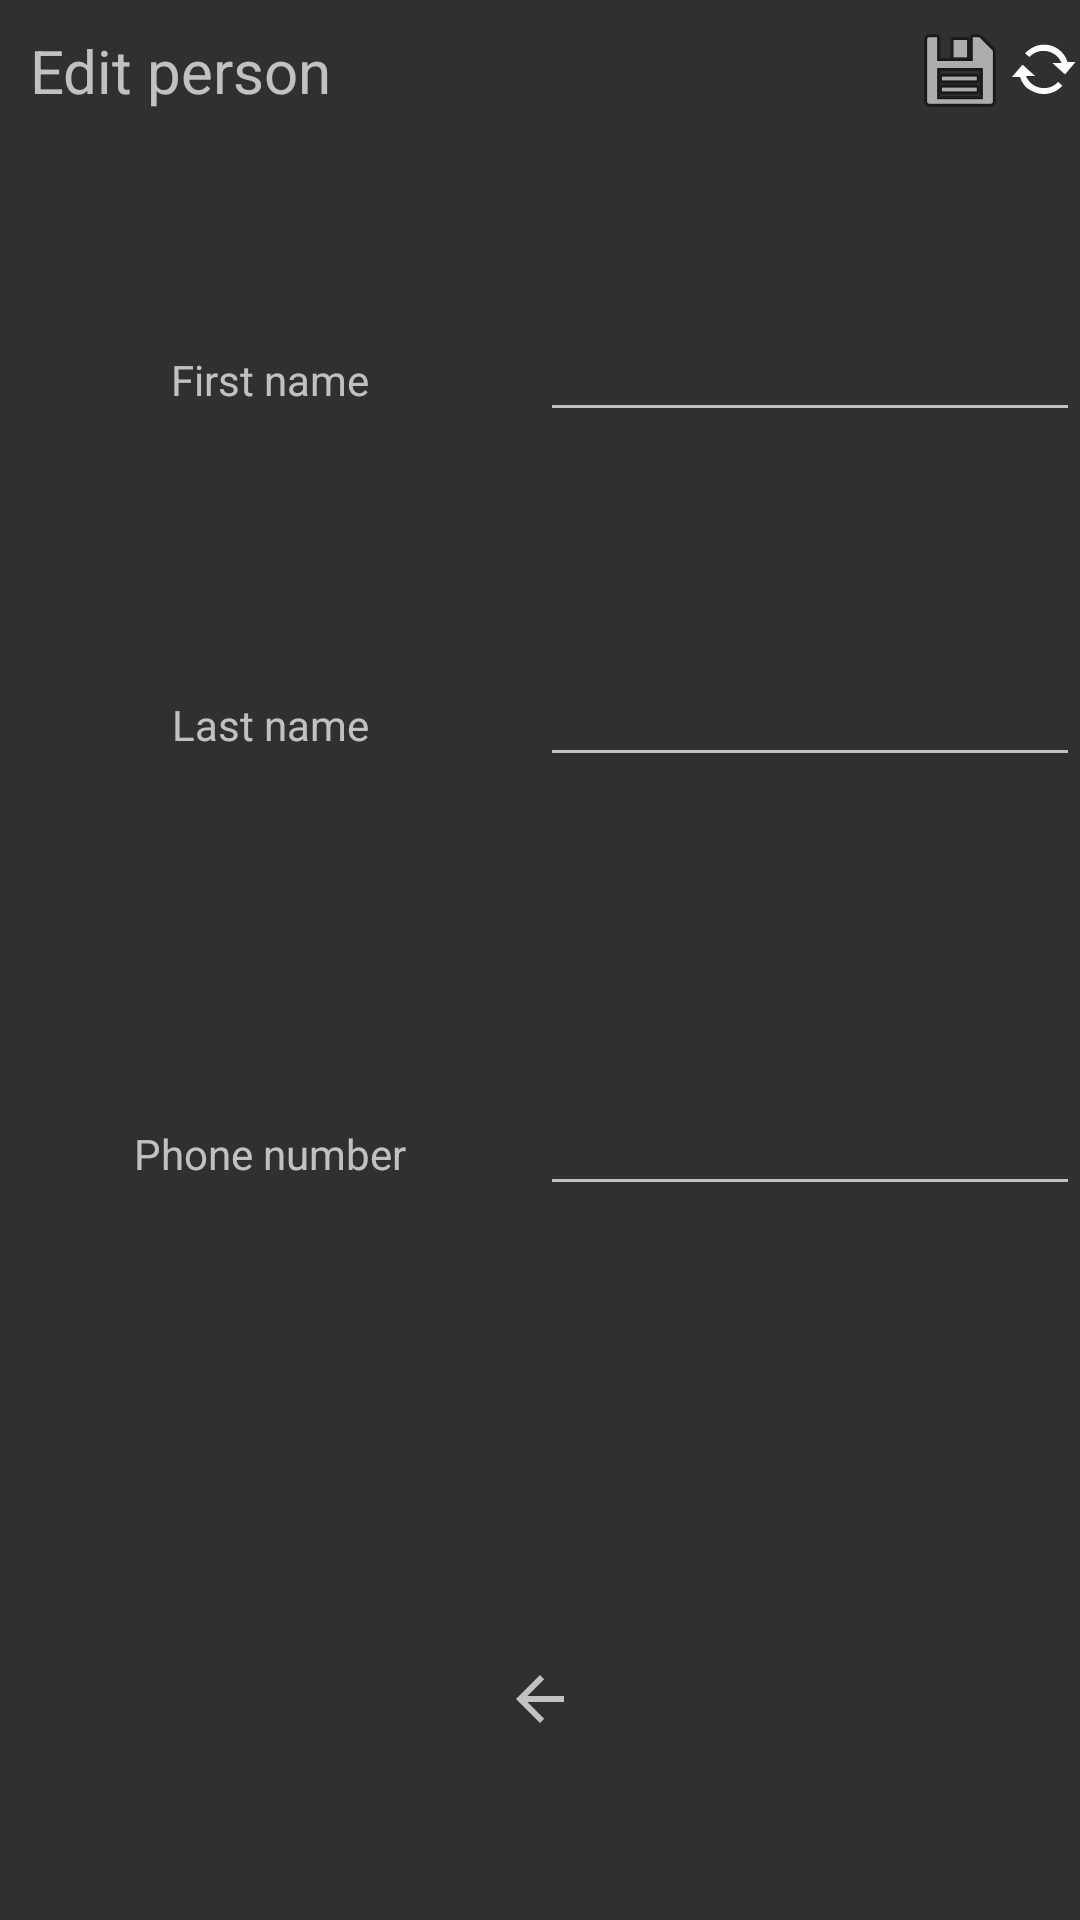

Reconstruct the res/layout file that produces this screen, plus the resources it refers to.
<!-- AndroidManifest.xml: application theme Theme.AppCompat.NoActionBar -->
<!-- res/layout/activity_edit_person.xml -->
<?xml version="1.0" encoding="utf-8"?>
<androidx.constraintlayout.widget.ConstraintLayout xmlns:android="http://schemas.android.com/apk/res/android"
    xmlns:app="http://schemas.android.com/apk/res-auto"
    xmlns:tools="http://schemas.android.com/tools"
    android:layout_width="match_parent"
    android:layout_height="match_parent"
    tools:context=".AddPerson">
    <LinearLayout
        android:layout_width="match_parent"
        android:layout_height="wrap_content"
        android:orientation="horizontal">
        <TextView
            android:layout_width="200dp"
            android:layout_height="wrap_content"
            android:text="Edit person"
            android:textSize="20sp"
            android:layout_weight="1"
            android:padding="10dp"/>
        <ImageView
            android:id="@+id/save_edite"
            android:layout_width="wrap_content"
            android:layout_height="wrap_content"
            android:layout_gravity="center"
            app:srcCompat="@android:drawable/ic_menu_save"/>
        <ImageView
            android:id="@+id/restart_edit"
            android:layout_width="wrap_content"
            android:layout_gravity="center"
            android:layout_height="wrap_content"
            app:srcCompat="@android:drawable/stat_notify_sync"/>
    </LinearLayout>
    <TextView
        android:id="@+id/textView_firstName"
        android:layout_width="0dp"
        android:layout_height="wrap_content"
        android:text="First name"
        android:textAlignment="center"
        app:layout_constraintBaseline_toBaselineOf="@+id/firstName_edit"
        app:layout_constraintEnd_toStartOf="@+id/firstName_edit"
        app:layout_constraintStart_toStartOf="parent" />

    <TextView
        android:id="@+id/textView_lastName"
        android:layout_width="0dp"
        android:layout_height="wrap_content"
        android:text="Last name"
        android:textAlignment="center"
        app:layout_constraintBaseline_toBaselineOf="@+id/lastName_edit"
        app:layout_constraintEnd_toStartOf="@+id/lastName_edit"
        app:layout_constraintStart_toStartOf="parent" />

    <TextView
        android:id="@+id/textView_phone"
        android:layout_width="0dp"
        android:layout_height="wrap_content"
        android:text="Phone number"
        android:textAlignment="center"
        app:layout_constraintBaseline_toBaselineOf="@+id/phone_edit"
        app:layout_constraintEnd_toStartOf="@+id/phone_edit"
        app:layout_constraintStart_toStartOf="parent" />

    <EditText
        android:id="@+id/firstName_edit"
        android:layout_width="0dp"
        android:layout_height="wrap_content"
        app:layout_constraintBottom_toTopOf="@+id/returnHome_edit"
        app:layout_constraintEnd_toEndOf="parent"
        app:layout_constraintStart_toEndOf="@+id/textView_firstName"
        app:layout_constraintTop_toTopOf="parent"
        app:layout_constraintVertical_bias="0.2" />

    <EditText
        android:id="@+id/lastName_edit"
        android:layout_width="0dp"
        android:layout_height="wrap_content"
        app:layout_constraintBottom_toTopOf="@+id/returnHome_edit"
        app:layout_constraintEnd_toEndOf="parent"
        app:layout_constraintStart_toEndOf="@id/textView_lastName"
        app:layout_constraintTop_toBottomOf="@+id/firstName_edit"
        app:layout_constraintVertical_bias="0.2" />

    <EditText
        android:id="@+id/phone_edit"
        android:layout_width="0dp"
        android:layout_height="wrap_content"
        app:layout_constraintBottom_toTopOf="@+id/returnHome_edit"
        app:layout_constraintEnd_toEndOf="parent"
        app:layout_constraintStart_toEndOf="@+id/textView_phone"
        app:layout_constraintTop_toBottomOf="@+id/lastName_edit"
        app:layout_constraintVertical_bias="0.4" />

    <ImageView
        android:id="@+id/returnHome_edit"
        android:layout_width="0dp"
        android:layout_height="wrap_content"
        app:layout_constraintBottom_toBottomOf="parent"
        app:layout_constraintEnd_toEndOf="parent"
        app:layout_constraintStart_toStartOf="parent"
        app:layout_constraintTop_toTopOf="parent"
        app:layout_constraintVertical_bias="0.9"
        app:srcCompat="?attr/homeAsUpIndicator" />
</androidx.constraintlayout.widget.ConstraintLayout>
<!-- resources referenced by this layout -->
<resources>

</resources>
